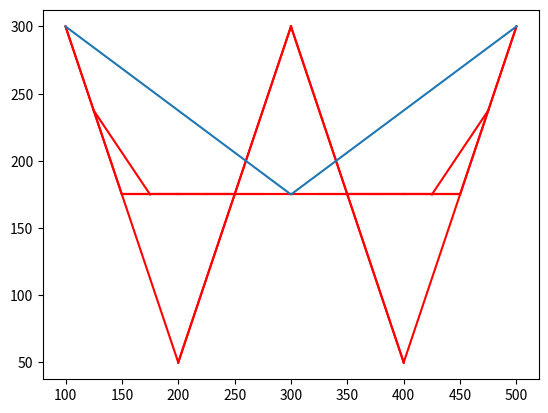

Python code for this plot:
import matplotlib.pyplot as plt

def midpoint(p1, p2):
    plt.plot([p1[0], p2[0]], [p1[1], p2[1]], 'r-')
    return ((p1[0] + p2[0]) / 2, (p1[1] + p2[1]) / 2)

def bezier_curve(control_points, current_iteration, iterations):
    all_points = []
    curve = control_points
    if current_iteration < iterations:
        all_points = [control_points[0]]
        new_curve = [curve[0]]
        for i in range(len(curve) - 1):
            if i + 2 < len(curve):
                midpoint_1 = midpoint(curve[i], curve[i+1])
                midpoint_2 = midpoint(curve[i+1], curve[i+2])
                midpoint_3 = midpoint(midpoint_1, midpoint_2)
                new_curve.extend([midpoint_1, midpoint_3])
                
            if i == len(curve) - 2 :
                new_curve.append(midpoint_2)
            
        new_curve.append(curve[-1])
        
        mid_index = len(new_curve) // 2
        
        all_points.append(new_curve[len(new_curve) // 2]) 

        current_iteration += 1
        bezier_curve(new_curve[:mid_index+1], current_iteration, iterations) #left
        bezier_curve(new_curve[mid_index:], current_iteration, iterations) #right
    all_points.append(curve[-1])    

        
    return all_points

def main():
    control_points = [(100, 300), (200, 50), (300, 300), (400, 50), (500, 300)]
    iterations = 2
    current_iteration = 0

    result = bezier_curve(control_points, current_iteration, iterations)
    print(result)

    # Plotting the curve
    x_values = [point[0] for point in result]
    y_values = [point[1] for point in result]

    plt.plot(x_values, y_values)
    plt.show()

if __name__ == "__main__":
    main()
